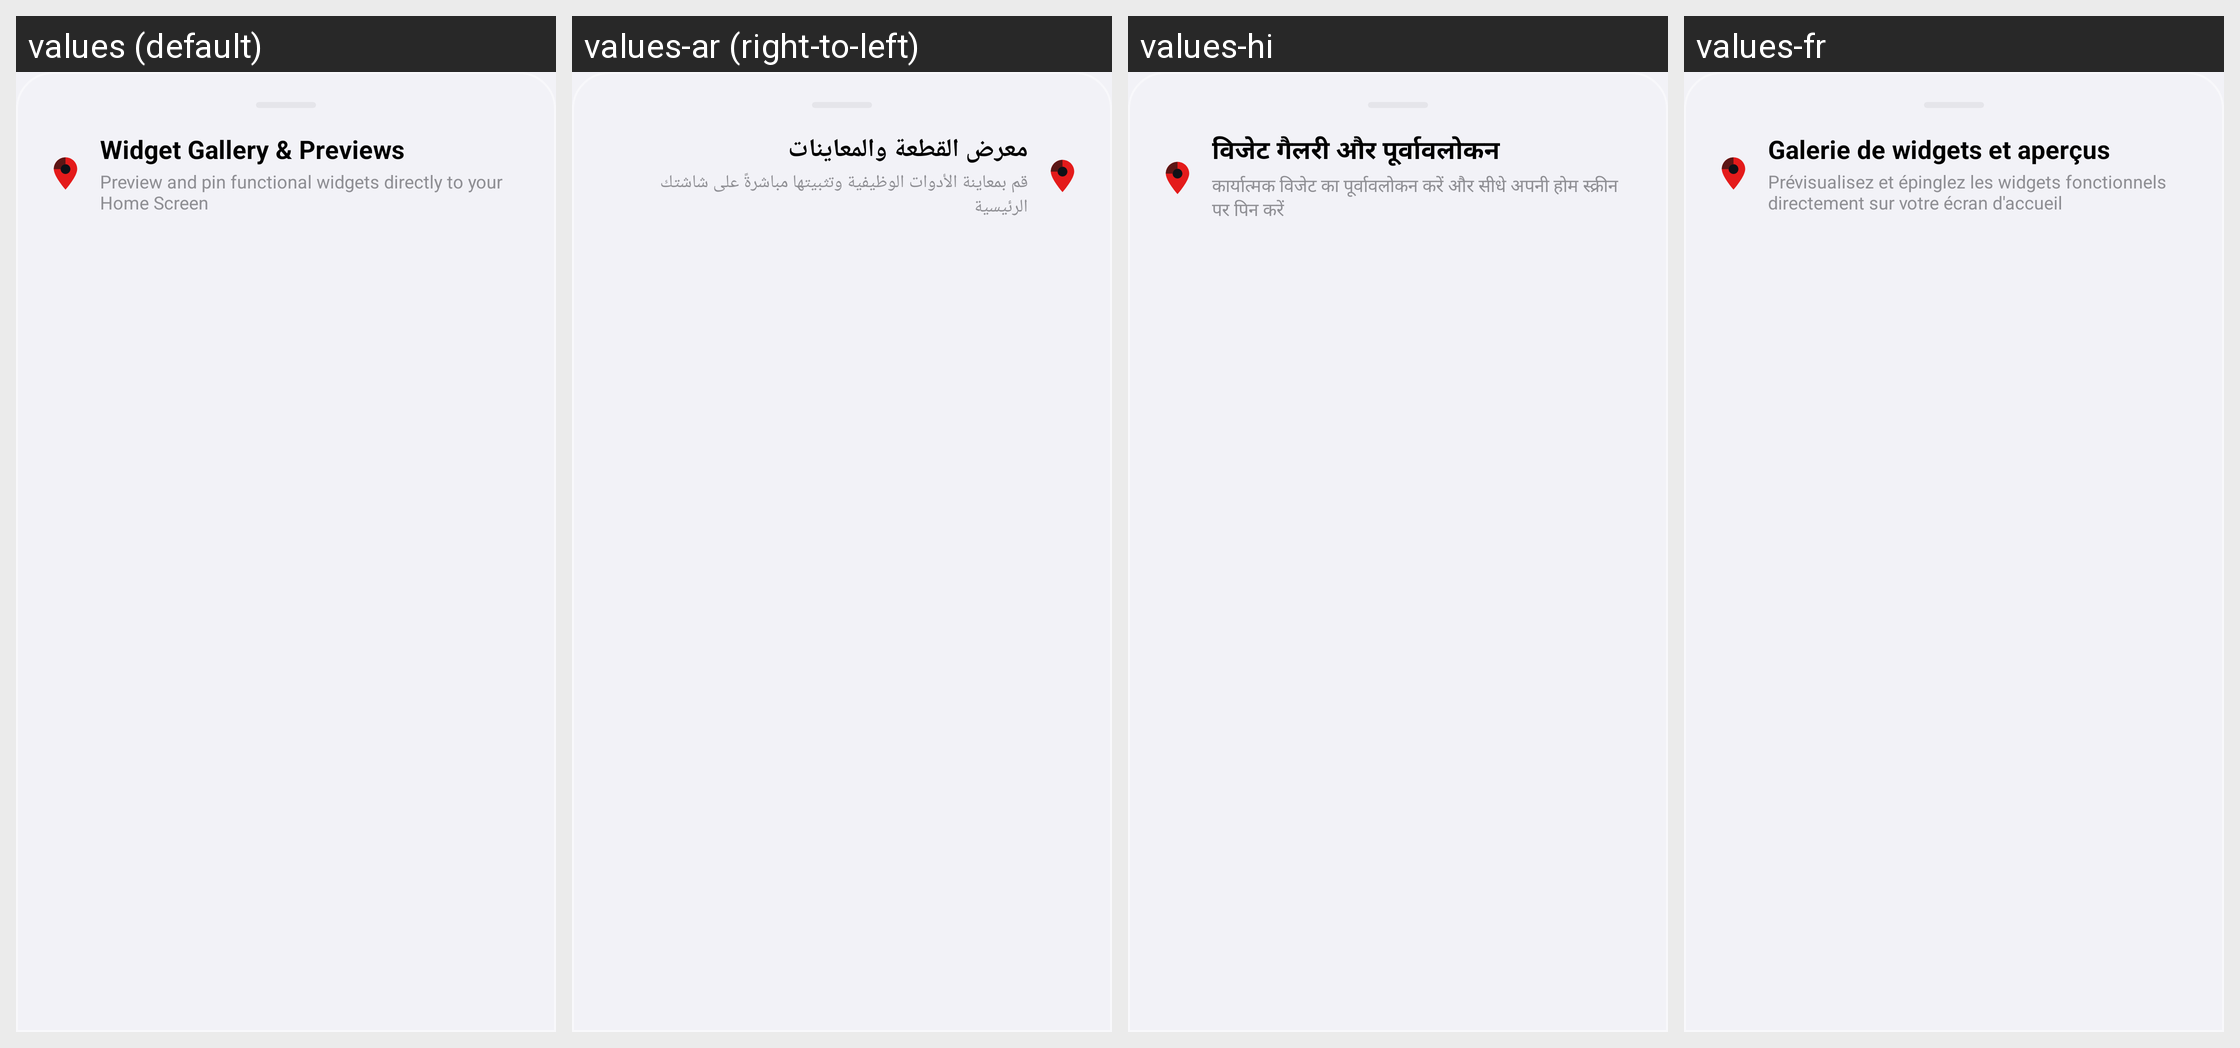

The Android screen above is rendered under several locales of the same app. Produce the string resources it draws, with the default and per-locale values.
Android screen res/layout/layout_dialog_widget_gallery.xml rendered under 4 locales, left to right: values (default), values-ar (right-to-left), values-hi, values-fr. Device: Nexus 5 (rendered at 1080×1920; each locale shown at half size, 540×960, under a caption strip naming it); theme Theme.MockLocation.
Other locales in the repository, not shown: values-de, values-es, values-ja, values-pt, values-ru, values-zh.
Strings drawn on this screen, with the default value and each locale's value (text and hints the layout hard-codes, and strings that could not be matched under every locale, appear in the picture but are not listed):

widget_gal_widget_gallery_previews
  values: Widget Gallery & Previews
  values-ar: معرض القطعة والمعاينات
  values-hi: विजेट गैलरी और पूर्वावलोकन
  values-fr: Galerie de widgets et aperçus

widget_gal_preview_and_pin_functional_widgets
  values: Preview and pin functional widgets directly to your Home Screen
  values-ar: قم بمعاينة الأدوات الوظيفية وتثبيتها مباشرةً على شاشتك الرئيسية
  values-hi: कार्यात्मक विजेट का पूर्वावलोकन करें और सीधे अपनी होम स्क्रीन पर पिन करें
  values-fr: Prévisualisez et épinglez les widgets fonctionnels directement sur votre écran d'accueil
